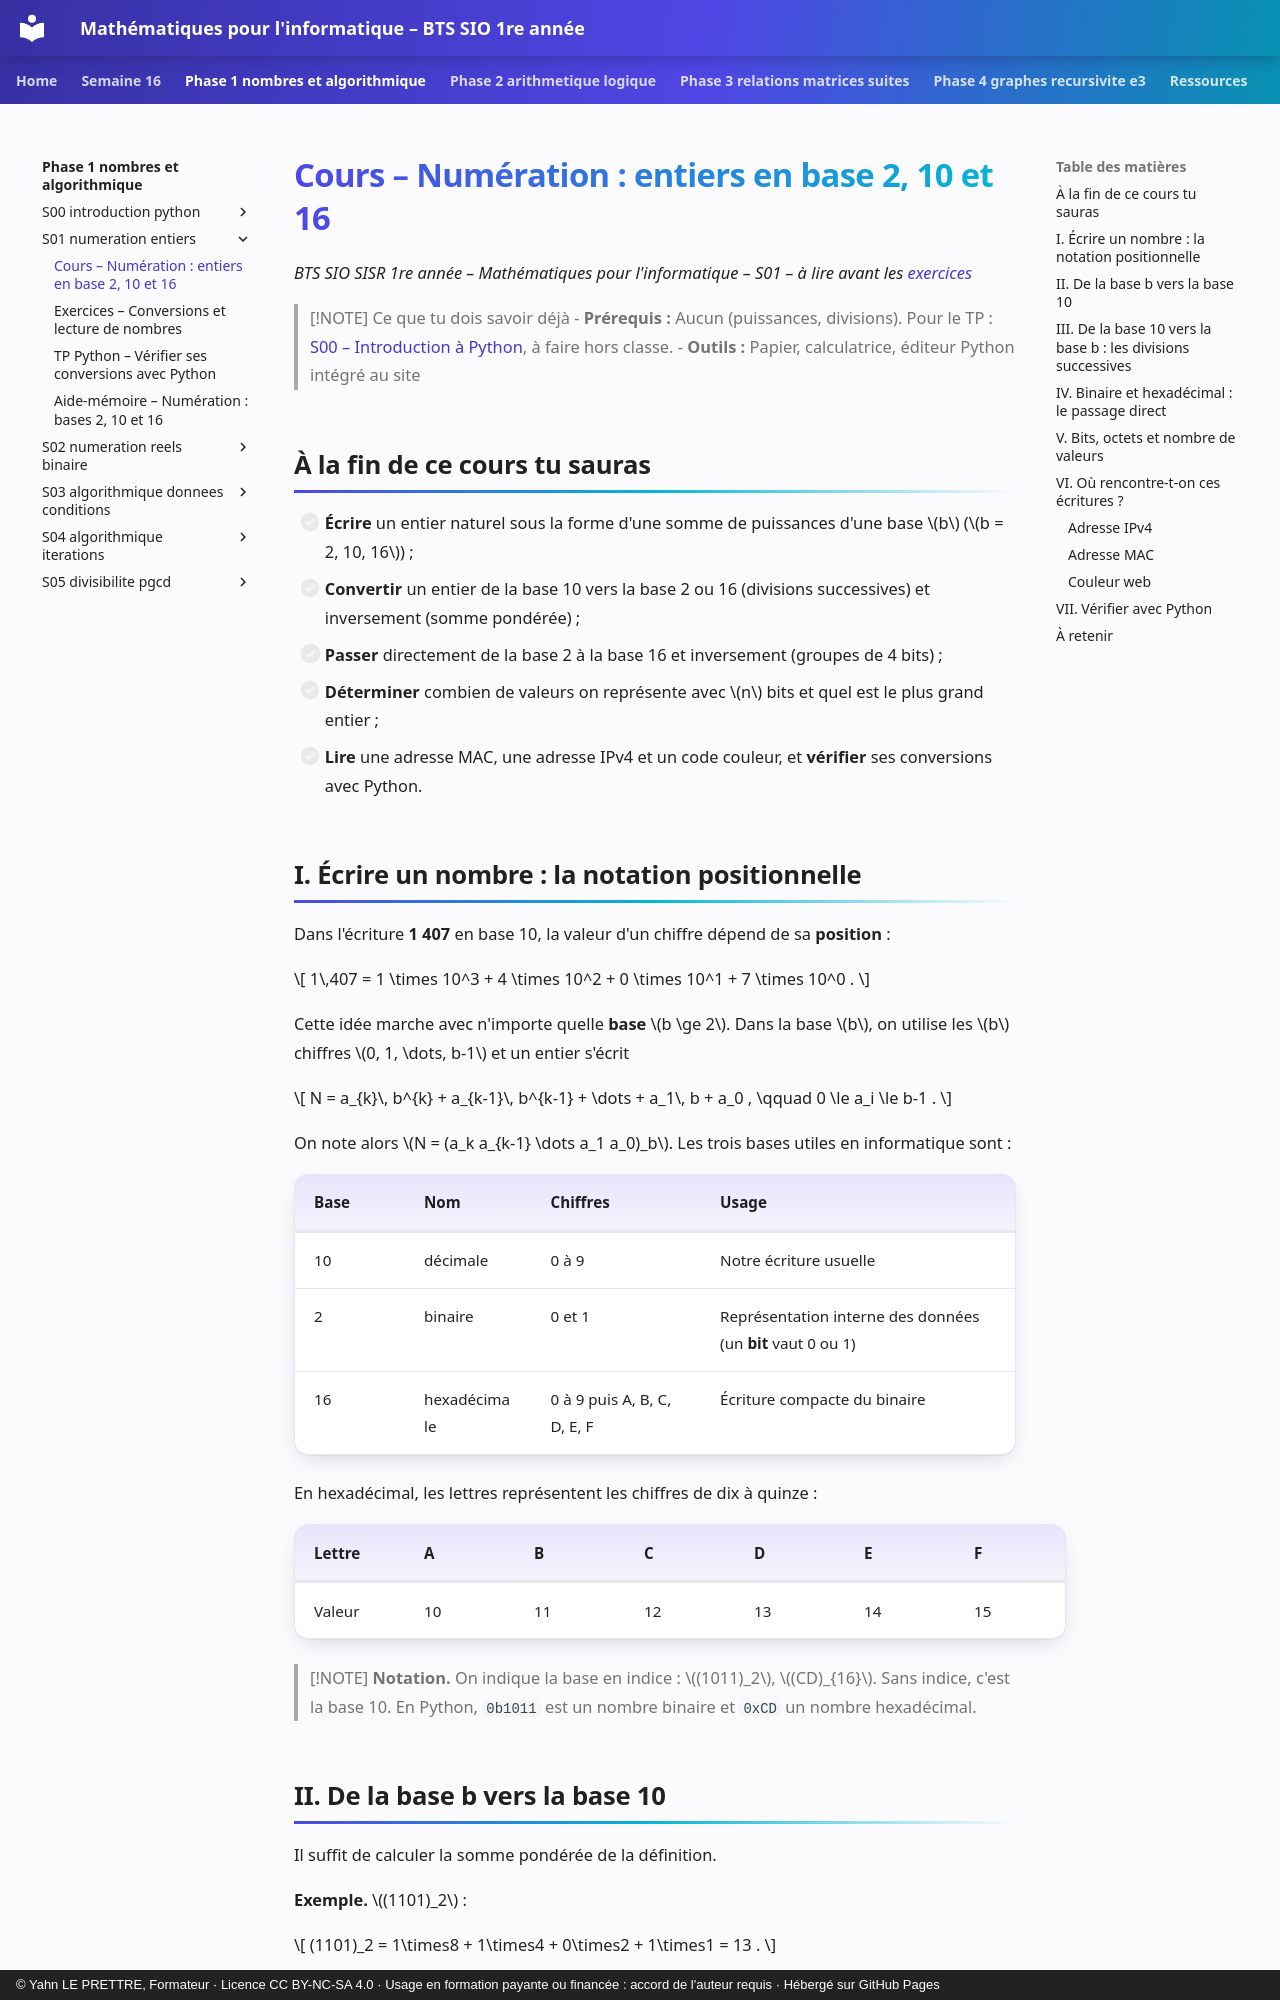

repository: YahnLP/bts1-sio-sisr-math_algo · page: phase-1-nombres-et-algorithmique/S01-numeration-entiers/01-cours/index.html · generator: mkdocs · copyright: © Yahn LE PRETTRE, Formateur · Licence CC BY-NC-SA 4.0 · Usage en formation payante ou financée : accord de l'auteur requis · Hébergé sur GitHub Pages

# Cours – Numération : entiers en base 2, 10 et 16

*BTS SIO SISR 1re année – Mathématiques pour l'informatique – S01 – à lire avant les [exercices](02-exercices.md)*

> [!NOTE] Ce que tu dois savoir déjà
> - **Prérequis :** Aucun (puissances, divisions). Pour le TP : [S00 – Introduction à Python](../S00-introduction-python/README.md), à faire hors classe.
> - **Outils :** Papier, calculatrice, éditeur Python intégré au site

## À la fin de ce cours tu sauras

- [ ] **Écrire** un entier naturel sous la forme d'une somme de puissances d'une base \(b\) (\(b = 2, 10, 16\)) ;
- [ ] **Convertir** un entier de la base 10 vers la base 2 ou 16 (divisions successives) et inversement (somme pondérée) ;
- [ ] **Passer** directement de la base 2 à la base 16 et inversement (groupes de 4 bits) ;
- [ ] **Déterminer** combien de valeurs on représente avec \(n\) bits et quel est le plus grand entier ;
- [ ] **Lire** une adresse MAC, une adresse IPv4 et un code couleur, et **vérifier** ses conversions avec Python.
